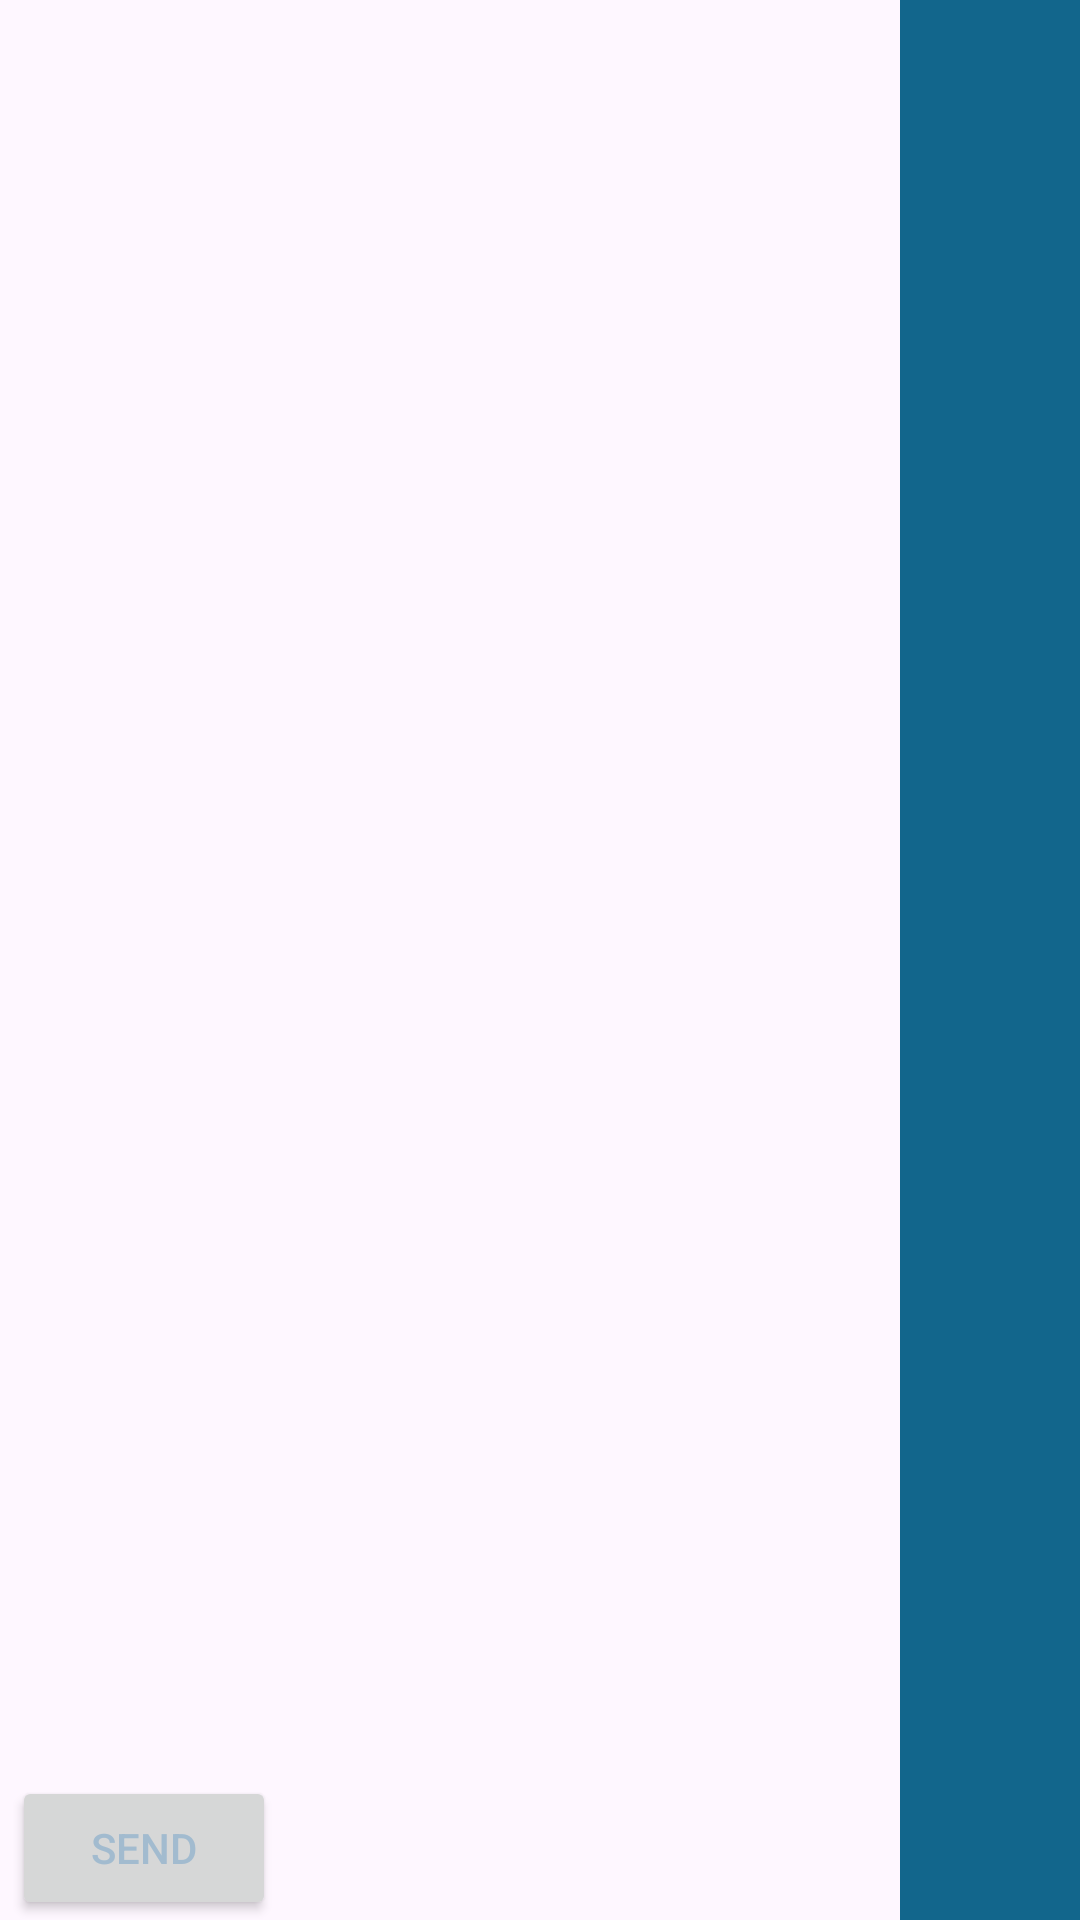

This screen was rendered from an Android layout file. Write that file and the resources it references.
<!-- AndroidManifest.xml: application theme Theme.ZiyusAndroidLabs -->
<!-- res/layout/activity_chat_room.xml -->
<?xml version="1.0" encoding="utf-8"?>
<androidx.constraintlayout.widget.ConstraintLayout xmlns:android="http://schemas.android.com/apk/res/android"
    xmlns:app="http://schemas.android.com/apk/res-auto"
    xmlns:tools="http://schemas.android.com/tools"
    android:layout_width="match_parent"
    android:layout_height="match_parent"
    tools:context=".ChatRoom">

    <androidx.recyclerview.widget.RecyclerView
        android:id="@+id/recyclerView"
        android:layout_width="300dp"
        android:layout_height="0dp"
        app:layout_constraintBottom_toBottomOf="parent"
        app:layout_constraintStart_toStartOf="parent"
        app:layout_constraintTop_toTopOf="parent" />

    <Button
        android:id="@+id/sendButton"
        android:layout_width="wrap_content"
        android:layout_height="wrap_content"
        android:layout_marginStart="4dp"
        android:text="Send"
        app:layout_constraintBottom_toBottomOf="parent"
        app:layout_constraintStart_toStartOf="parent" />

    <Button
        android:id="@+id/receiveButton"
        android:layout_width="wrap_content"
        android:layout_height="wrap_content"
        android:layout_marginEnd="972dp"
        android:text="Recive"
        app:layout_constraintBottom_toBottomOf="parent"
        app:layout_constraintEnd_toEndOf="parent" />

    <EditText
        android:id="@+id/textInput"
        android:layout_width="125dp"
        android:layout_height="48dp"
        app:layout_constraintBottom_toBottomOf="parent"
        app:layout_constraintEnd_toStartOf="@+id/receiveButton"
        app:layout_constraintHorizontal_bias="0.0"
        app:layout_constraintStart_toEndOf="@+id/sendButton" />

    <FrameLayout
        android:id="@+id/frameLayout"
        android:layout_width="0dp"
        android:layout_height="0dp"
        android:background="@color/my_primary"
        app:layout_constraintBottom_toBottomOf="parent"
        app:layout_constraintEnd_toEndOf="parent"
        app:layout_constraintStart_toEndOf="@+id/recyclerView"
        app:layout_constraintTop_toTopOf="parent" />

</androidx.constraintlayout.widget.ConstraintLayout>
<!-- resources referenced by this layout -->
<resources>
  <color name="my_primary">#12668C</color>
  <style name="Theme.ZiyusAndroidLabs" parent="Base.Theme.ZiyusAndroidLabs" />
  <style name="Base.Theme.ZiyusAndroidLabs" parent="Theme.Material3.DayNight.NoActionBar">
          
          <item name="colorPrimary">@color/my_primary</item>
          <item name="colorSecondary">@color/my_secondary</item>
          <item name="android:statusBarColor">@color/my_statusbar</item>
          <item name="android:textColor">@color/my_text</item>
          
      </style>
  <color name="my_secondary">#7CB2DD</color>
  <color name="my_statusbar">#85929C</color>
  <color name="my_text">#A2BBCF</color>
</resources>
